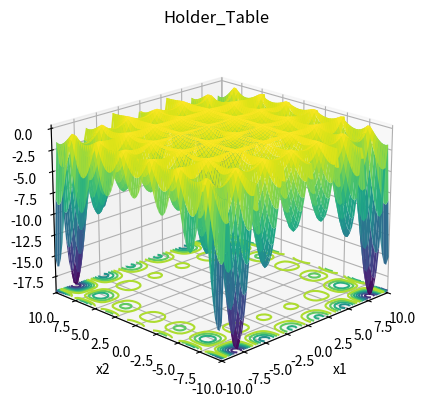

Generate this figure with matplotlib:
import numpy as np
import matplotlib.pyplot as plt
from mpl_toolkits.mplot3d import Axes3D

def holder_table(bound):
    # 定义figure
    fig = plt.figure()

    # 将figure变为3d
    ax = plt.axes(projection='3d')
    fig.add_axes(ax)

    ax.set_xlabel("x1")
    ax.set_ylabel('x2')
    ax.zaxis.set_rotate_label(False)  # 一定要先关掉默认的旋转设置
    ax.set_zlabel('f(x1,x2)', rotation=90)
    ax.set_title('Holder_Table')

    # 定义x, y
    x = np.linspace(-bound, bound, 80)
    y = np.linspace(-bound, bound, 80)
    # x = np.arange(-bound, bound, 0.1)
    # y = np.arange(-bound, bound, 0.1)

    ax.set_xlim(-bound, bound)
    ax.set_ylim(-bound, bound)

    X, Y = np.meshgrid(x, y)

    Z = -np.abs(np.sin(X) * np.cos(Y) * np.exp(np.abs(1 - np.sqrt(X ** 2 + Y ** 2)/np.pi)))

    ax.plot_surface(X, Y, Z, rstride=1, cstride=1, cmap='viridis', edgecolor='none')

    plt.grid()
    # 绘制从3D曲面到底部的投影,zdir 可选 'z'|'x'|'y'| 分别表示投影到z,x,y平面
    # zdir = 'z', offset = -2 表示投影到z = -2上
    ax.contour(X, Y, Z, zdir='z', offset=-19.2085, cmap=plt.get_cmap('viridis'))
    # f(x*) 的 minimum = -19.2085,
    # at x* = (8.05502, 9.66459), (8.05502, -9.66459), (-8.05502, 9.66459) ,and (-8.05502, -9.66459)

    # 调整视角
    ax.view_init(elev=20,  # 仰角
                 azim=-135  # 方位角
                 )

    plt.show()

if __name__ == '__main__':
    # xi ∈ [-10, 10], for all i = 1, 2
    bound = 10
    holder_table(bound)
